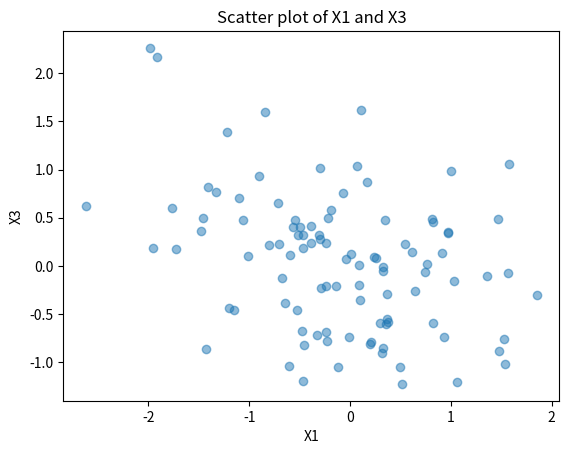

Generate this figure with matplotlib: (Note: this script raises an exception after producing the figure.)
import numpy as np
import matplotlib.pyplot as plt
from scipy.stats import invgamma

# Set Seed
np.random.seed(42)
# Generate data to test our algo
num_samples = 100
# Independent Variables
X1 = np.random.normal(0, 1, num_samples)
X2 = np.random.normal(0, 1, num_samples)
# Random noise to add to the dependent variable(s)
epsilon = np.random.normal(0, 0.1, num_samples)
# Dependent Variables
X3 = (X1 * -0.2 + X2 * 0.7) + epsilon
# Create the response vector y
y = np.random.normal(0, 1, num_samples)
# Cosntruct the design matrix X
ones_vector = np.ones(num_samples)
X = np.vstack((ones_vector, X1, X2, X3)).T

# Scatter Plot of the variables 
plt.scatter(X1, X3, alpha=0.5)
plt.title('Scatter plot of X1 and X3')
plt.xlabel('X1')
plt.ylabel('X3')
plt.show()

# Initialization of the Gibbs Sampling
pi = np.ones(3) # In this case pi is all ones and of size 3 because we have 3 features
beta = []
sigma_sqr = [] # noise variance parameter
lambda_sqr = []
numIter = 9000
T = num_samples # T is the number of data points
mu = np.zeros(4).reshape(4,1) # Not sure if this is correct prior exp of betas is 0 vector?
# Append the initial values of the vectors
beta.append(np.zeros(4))
sigma_sqr.append(1)
lambda_sqr.append(1)

# Use a collapsed sampler gibbs sampler \beta is integrated out with GAM ~ (a,b)
# Standard choice of hyperparameters for lambda^2
alpha_gamma_lambda_sqr = 2
beta_gamma_lambda_sqr = 0.2
# Stndard choice of hyperparameters for sigma^2
alpha_gamma_sigma_sqr = 0.01
beta_gamma_sigma_sqr = 0.01

# Main for loop of the gibbs sampler
for it in range(numIter):
    ################# 1(a) Get a sample from sigma square
    el1 = (y.reshape(num_samples, 1) -  np.dot(X, mu)).T
    el2 = np.linalg.inv(np.identity(num_samples) + lambda_sqr[it] * np.dot(X, X.T))
    el3 = (y.reshape(num_samples, 1) -  np.dot(X, mu))

    # Gamma function parameters
    a_gamma = alpha_gamma_sigma_sqr + (T/2)
    b_gamma = np.asscalar(beta_gamma_sigma_sqr + 0.5 * (np.dot(np.dot(el1 ,el2),el3)))

    # Sample from the inverse gamma using the parameters and append to the vector of results
    #curr_sigma_sqr = 1 / (np.random.gamma(a_gamma, b_gamma)) #Not the correct Dist to sample
    curr_sigma_sqr = 1 / (invgamma.rvs(a_gamma, scale = b_gamma, size = 1))
    sigma_sqr.append(np.asscalar(curr_sigma_sqr))

    ################ 2(a) Get a sample of Beta form the multivariate Normal distribution
    # Mean Vector Calculation
    el1 = np.linalg.inv(((1/(lambda_sqr[it])) * np.identity(4)) + np.dot(X.T, X))
    el2 = ((1/(lambda_sqr[it])) * mu) + np.dot(X.T, y.reshape(100,1))
    curr_mean_vector = np.dot(el1, el2)
    # Sigma vector Calculation
    curr_cov_matrix = sigma_sqr[it + 1] * np.linalg.inv(((1/lambda_sqr[it]) * np.identity(4) + np.dot(X.T, X)))
    sample = np.random.multivariate_normal(curr_mean_vector.flatten(), curr_cov_matrix)
    # Append the sample
    beta.append(sample)

    ################ 3(a) Get a sample of lambda square from a Gamma distribution
    el1 = np.dot((beta[it + 1] - mu.flatten()).reshape(4,1).T, (beta[it + 1] - mu.flatten()).reshape(4,1))  
    el2 = ((1/2) * (1/sigma_sqr[1]))
    a_gamma = alpha_gamma_lambda_sqr + ((X.shape[1])/2)
    b_gamma = beta_gamma_lambda_sqr + el2 * el1
    sample = 1/(invgamma.rvs(a_gamma, scale= b_gamma))
    # Append the sampled value
    lambda_sqr.append(sample)

print('I have finished running the gibbs sampler!')
# Test plot for betas
# List comprehension to get for some beta
beta_0 = [x[1] for x in beta]
plt.hist(beta_0[1000:], bins='auto')
plt.show()

plt.plot(beta_0[1000:])
plt.show()

# Quick histogram of the betas vector to check the algo
plt.hist(lambda_sqr[1000:], bins='auto')
plt.title('Histogram of the Variable')
plt.show()

plt.plot(lambda_sqr[1000:])
plt.title('Gibbs sampler trace plot')
plt.show()
